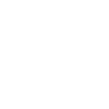
t = 0.00 s
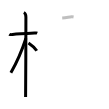
t = 4.25 s
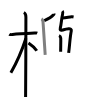
t = 8.50 s
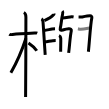
t = 12.50 s
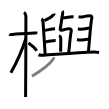
t = 15.50 s
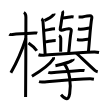
t = 21.00 s

The animated SVG that drew these frames (rendered in a browser with its animation timeline set to each time). Animation: 21 SMIL elements (animate=21); one cycle of 21.00 s.

<svg width="109px" height="109px" viewBox="0 0 px 109px" xmlns="http://www.w3.org/2000/svg" xmlns:xlink="http://www.w3.org/1999/xlink" xml:space="preserve" version="1.1"  baseProfile="full">
<path d="M9.28,34.22c0.35,0.24,2.39,0.41,3.31,0.31c3.94-0.41,14.42-1.03,21.95-1.41c0.93-0.05,2.15-0.24,2.73,0" style="fill:none;stroke:black;stroke-width:3;opacity:0">
  <animate attributeType="CSS" attributeName="opacity" from="0" to="1" begin="0s" dur="1s" repeatCount="Indefinite" fill="freeze" />
</path>
<path d="M23.86,12.5c0.91,0.47,2.04,2.5,2.04,4.42c0,0.95-0.12,74.25-0.3,80.08" style="fill:none;stroke:black;stroke-width:3;opacity:0">
  <animate attributeType="CSS" attributeName="opacity" from="0" to="1" begin="1s" dur="1s" repeatCount="Indefinite" fill="freeze" />
</path>
<path d="M25.94,38.28c-4.86,15.04-7.56,21.4-15.08,34.56" style="fill:none;stroke:black;stroke-width:3;opacity:0">
  <animate attributeType="CSS" attributeName="opacity" from="0" to="1" begin="2s" dur="1s" repeatCount="Indefinite" fill="freeze" />
</path>
<path d="M28.47,42.9c2.37,1.59,6.28,4.76,8.28,7.85" style="fill:none;stroke:black;stroke-width:3;opacity:0">
  <animate attributeType="CSS" attributeName="opacity" from="0" to="1" begin="3s" dur="1s" repeatCount="Indefinite" fill="freeze" />
</path>
<path d="M62.2,18.05c4.24-0.22,6.64-1.02,9.45-1.24c0.79-0.06,1.53,0.08,1.92,0.16" style="fill:none;stroke:black;stroke-width:3;opacity:0">
  <animate attributeType="CSS" attributeName="opacity" from="0" to="1" begin="4s" dur="1s" repeatCount="Indefinite" fill="freeze" />
</path>
<path d="M62.34,11.05c0.69,0.73,0.46,2.69,0.14,3.89c-0.97,3.56-1.11,8.81-2.2,13.24c-0.47,1.94,0.21,2.31,2.27,1.83c1.46-0.34,2.55-0.86,6.25-1.25c1.54-0.16,2.77,0.68,2.51,2.01c-1.38,6.8-1.56,13.83-2.65,22.14" style="fill:none;stroke:black;stroke-width:3;opacity:0">
  <animate attributeType="CSS" attributeName="opacity" from="0" to="1" begin="5s" dur="1s" repeatCount="Indefinite" fill="freeze" />
</path>
<path d="M59.03,35.64c0.95,0.38,1.67,1.67,1.71,2.44c0.15,3.17-0.07,7.77-0.07,13.79" style="fill:none;stroke:black;stroke-width:3;opacity:0">
  <animate attributeType="CSS" attributeName="opacity" from="0" to="1" begin="6s" dur="1s" repeatCount="Indefinite" fill="freeze" />
</path>
<path d="M53.94,13.64c0.03,0.16,0.1,0.47-0.05,0.66c-1.88,2.3-4.66,4.41-9.55,6.27" style="fill:none;stroke:black;stroke-width:3;opacity:0">
  <animate attributeType="CSS" attributeName="opacity" from="0" to="1" begin="7s" dur="1s" repeatCount="Indefinite" fill="freeze" />
</path>
<path d="M41.47,18.85c0.83,0.42,1.39,1.88,1.5,2.73c0.32,2.52,1.66,25.47,2.23,33.24" style="fill:none;stroke:black;stroke-width:3;opacity:0">
  <animate attributeType="CSS" attributeName="opacity" from="0" to="1" begin="8s" dur="1s" repeatCount="Indefinite" fill="freeze" />
</path>
<path d="M43.97,30.57C47,30.18,49.52,29.42,52,29c1.09-0.19,2.43-0.31,3.03-0.31" style="fill:none;stroke:black;stroke-width:3;opacity:0">
  <animate attributeType="CSS" attributeName="opacity" from="0" to="1" begin="9s" dur="1s" repeatCount="Indefinite" fill="freeze" />
</path>
<path d="M44.62,41.85c3.49-0.38,5.59-1.01,8.25-1.21c0.94-0.07,2.19-0.11,2.82-0.11" style="fill:none;stroke:black;stroke-width:3;opacity:0">
  <animate attributeType="CSS" attributeName="opacity" from="0" to="1" begin="10s" dur="1s" repeatCount="Indefinite" fill="freeze" />
</path>
<path d="M78.56,16.89c1.22,0.01,2.04,0.41,3.69,0.09c4.3-0.83,7.25-1.12,7.75-1.12c1.4,0,2.14,0.89,1.84,2.06c-1.33,5.19-2.57,26.68-3.45,33.83" style="fill:none;stroke:black;stroke-width:3;opacity:0">
  <animate attributeType="CSS" attributeName="opacity" from="0" to="1" begin="11s" dur="1s" repeatCount="Indefinite" fill="freeze" />
</path>
<path d="M77.91,28.81c0.62,0.12,1.9,0.53,2.84,0.51c3.37-0.08,8.96-1.51,9.82-1.51" style="fill:none;stroke:black;stroke-width:3;opacity:0">
  <animate attributeType="CSS" attributeName="opacity" from="0" to="1" begin="12s" dur="1s" repeatCount="Indefinite" fill="freeze" />
</path>
<path d="M76.97,39.53c0.54,0.1,2,0.53,2.62,0.55c2.85,0.1,6.98-0.86,9.6-1.05" style="fill:none;stroke:black;stroke-width:3;opacity:0">
  <animate attributeType="CSS" attributeName="opacity" from="0" to="1" begin="13s" dur="1s" repeatCount="Indefinite" fill="freeze" />
</path>
<path d="M38.5,54.75c1.37,0.48,3.88,0.57,5.25,0.48c10.75-0.66,33.17-2.84,50.46-3.28c2.28-0.06,3.65,0.23,4.79,0.47" style="fill:none;stroke:black;stroke-width:3;opacity:0">
  <animate attributeType="CSS" attributeName="opacity" from="0" to="1" begin="14s" dur="1s" repeatCount="Indefinite" fill="freeze" />
</path>
<path d="M53.43,57.19c0.06,0.45,0.26,1.21-0.12,1.8c-2.67,4.07-9.79,10.27-21.39,17.23" style="fill:none;stroke:black;stroke-width:3;opacity:0">
  <animate attributeType="CSS" attributeName="opacity" from="0" to="1" begin="15s" dur="1s" repeatCount="Indefinite" fill="freeze" />
</path>
<path d="M76.2,53c2.74,2.48,15.64,14.9,18.62,17.33c1.01,0.83,1.88,1.18,2.89,1.42" style="fill:none;stroke:black;stroke-width:3;opacity:0">
  <animate attributeType="CSS" attributeName="opacity" from="0" to="1" begin="16s" dur="1s" repeatCount="Indefinite" fill="freeze" />
</path>
<path d="M73.11,59c0.05,0.16,0.11,0.41-0.1,0.64c-1.21,1.35-8.13,4.31-17.6,6.12" style="fill:none;stroke:black;stroke-width:3;opacity:0">
  <animate attributeType="CSS" attributeName="opacity" from="0" to="1" begin="17s" dur="1s" repeatCount="Indefinite" fill="freeze" />
</path>
<path d="M48.31,72.36c0.82,0.32,2.32,0.4,3.14,0.32c10.28-0.89,13-0.79,28.79-2.13c1.36-0.12,3.58-0.13,4.26,0.03" style="fill:none;stroke:black;stroke-width:3;opacity:0">
  <animate attributeType="CSS" attributeName="opacity" from="0" to="1" begin="18s" dur="1s" repeatCount="Indefinite" fill="freeze" />
</path>
<path d="M39.04,81.63c1.13,0.35,3.21,0.43,4.34,0.35c8.54-0.59,30.75-2.82,46.56-3.17c1.89-0.04,3.02,0.17,3.96,0.35" style="fill:none;stroke:black;stroke-width:3;opacity:0">
  <animate attributeType="CSS" attributeName="opacity" from="0" to="1" begin="19s" dur="1s" repeatCount="Indefinite" fill="freeze" />
</path>
<path d="M64.03,63.72c5.72,6.53,7.22,20.03,5.63,30.1c-1.33,8.43-5.74,3.93-8.63,0.89" style="fill:none;stroke:black;stroke-width:3;opacity:0">
  <animate attributeType="CSS" attributeName="opacity" from="0" to="1" begin="20s" dur="1s" repeatCount="Indefinite" fill="freeze" />
</path>
</svg>
